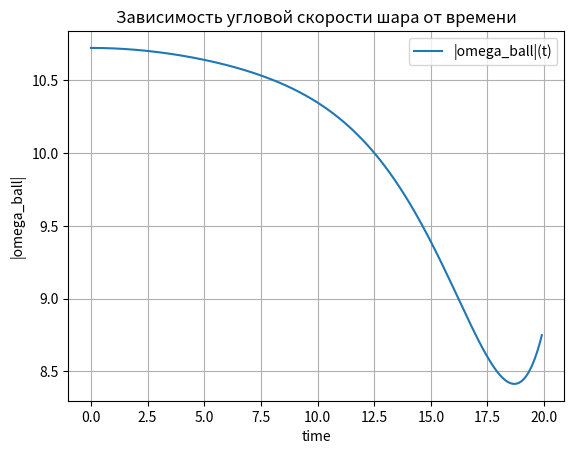
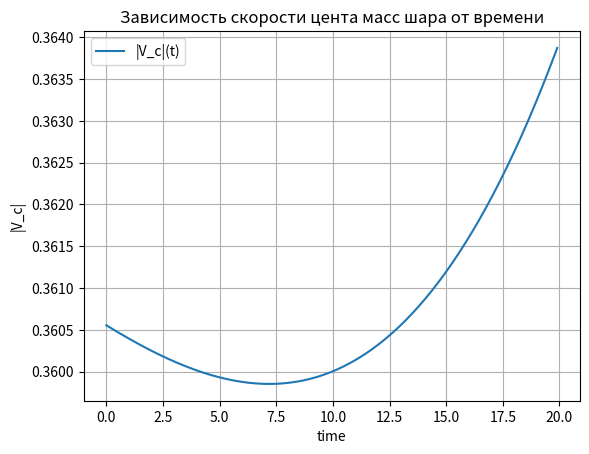
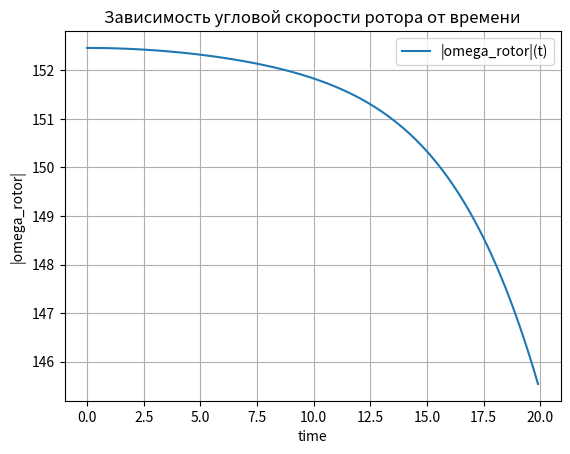
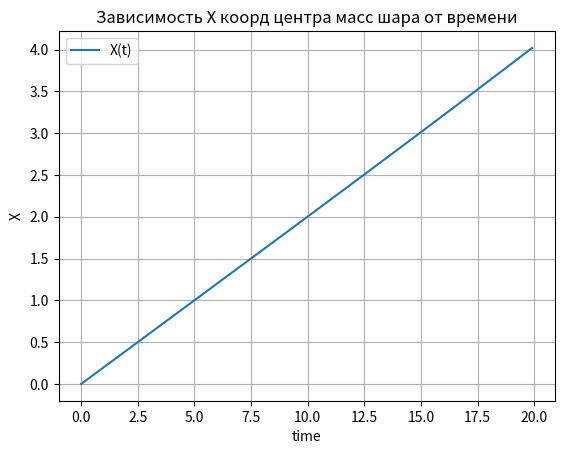
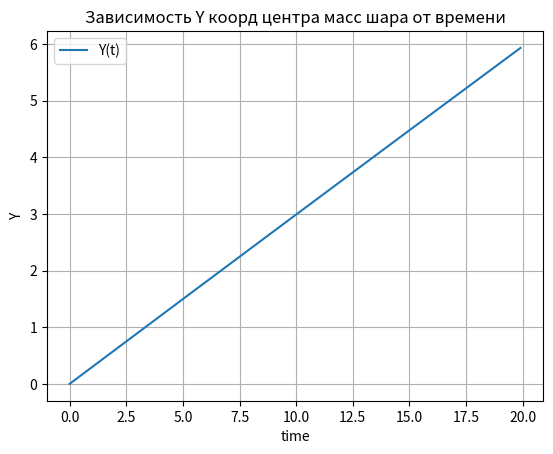

Source code (Python) for these figures, in order:
import numpy as np
from scipy.integrate import odeint
import matplotlib.pyplot as plt


#входные параметры
m=100
lambd=10e-2
R=10
M=17500
B_1=350
B_2=300
d_alpha_dt=45
teta=np.array([[((2/5)*m*R**2)/5+B_2,0,0],[0,((2/5)*m*R**2)/5,0],[0,0,B_1+((2/5)*m*R**2)/5]])
teta_obr=np.linalg.inv(teta)

#начальные условия      P23 V3 o1 P31 V1 o2 P12 V2 o3 P21 V1 o3 P13 V3 o2 P32 V2 o1 P11 V1 o1 P22 V2 o2 P33 V3 o3  x  y
start_solution=np.array([0,  0,3,  0, 0.2,2,  0,0.3,3,  0,0.2,3, 0, 0,2, 0, 0.3,3,  1,0.2,3, 1, 0.3,2, 1,   0,   3, 0, 0])

#набор для символа леви-чевита
help=np.array([[0,1,2],[1,2,0],[2,0,1],[2,1,0],[1,0,2],[0,2,1],[0,0,0],[1,1,1],[2,2,2]])
#nks=itertools.product('012', repeat=3)

def levi(k,n,s):
    if n==k or k==s or s==n:
        return 0
    elif (k,n,s)==(0,1,2) or (k,n,s)==(1,2,0) or (k,n,s)==(2,0,1):
         return 1
    elif (k,n,s)==(2,1,0) or (k,n,s)==(1,0,2) or (k,n,s)==(0,2,1):
         return -1 

def kron(n,k):
    if n==k:
       return 1
    elif n!=k:
       return 0

def choice_p(sol,i,j):
    return sol[3*(i+2)+j]

def first(n,k,s,sol,time):
    dpdt=choice_p(sol,k,n)*sol[k]*levi(n,k,s)
    return dpdt

def second(n,k,s,sol,time):
    global m
    global lambd
    dvdt=(1/m)*(-lambd*sol[s+3]-choice_p(sol,k,n)*sol[k]*kron(n,k)*levi(n,k,s))
    return dvdt

def third(n,k,s,sol,time):
    global lambd
    global R
    global M
    global d_alpha_dt
    global B_1
    global teta
    global teta_obr
    d_omega_dt=teta_obr[k][n]*kron(n,s)*(-lambd*(-R*choice_p(sol,k,s)*sol[s+3]*levi(2,s,n)*kron(k,n)+sol[s]*(1-R**2))-d_alpha_dt*B_1*sol[s]+choice_p(sol,k,s)*M*kron(k,2)-((sol[n])**2)*teta[k][n]*levi(n,k,s))
    return d_omega_dt

#Матрица правых частей диффур системы
def Right_part(solution,time):
    global nks
    F=np.array([])
    for i in range(9):
        dpdt=first(help[i][0],help[i][1],help[i][2],solution,time)
        dvdt=second(help[i][0],help[i][1],help[i][2],solution,time)
        d_omega_dt=third(help[i][0],help[i][1],help[i][2],solution,time)
        F=np.append(F,dpdt)
        F=np.append(F,dvdt)
        F=np.append(F,d_omega_dt)
    #уравнения (координата)'=V
    F=np.append(F,solution[4])
    F=np.append(F,solution[7])
    
    return F
    '''
    правая часть 1 уравнения
    правая часть 2 уравнения
    правая часть 3 уравнения
    .........................
    правая часть N уравнения
    return np.array([N выражений из правой части диффур])
    '''
#Массив времени, где t_0=0, a t_n=любое
t_n=20
time=np.arange(0,t_n,0.1)

#функция odeint, по аналогии с ode45
solution=odeint(Right_part,start_solution,time)

#Вытащим из solution нужные массивы

#Линейная скорость шара
V_1=solution[:,4]
V_2=solution[:,7]
V_3=solution[:,1]
V_mod=(V_1**2+V_2**2+V_3**2)**(1/2)

#Правая угловая скорость шара
spin_1=solution[:,2]
spin_2=solution[:,5]
spin_3=solution[:,8]
spin_mod=(spin_1**2+spin_2**2+spin_3**2)**(1/2)

#Тензор поворота
P_11=solution[:,18]
P_12=solution[:,6]
P_13=solution[:,12]
P_21=solution[:,9]
P_22=solution[:,21]
P_23=solution[:,24]
P_31=solution[:,3]
P_32=solution[:,15]
P_33=solution[:,2]
P=np.zeros((3,3))
spin=np.zeros((3))
#Угловая скорость шара, вычисляем по формуле omega=P*spin 
omega_1=np.array([])
omega_2=np.array([])
omega_3=np.array([])
for i in range(len(time)):
    P[0][0]=P_11[i]
    P[0][1]=P_12[i]
    P[0][2]=P_13[i]
    P[1][0]=P_21[i]
    P[1][1]=P_22[i]
    P[1][2]=P_23[i]
    P[2][0]=P_31[i]
    P[2][1]=P_32[i]
    P[2][2]=P_33[i]
    spin[0]=spin_1[i]
    spin[1]=spin_2[i]
    spin[2]=spin_3[i]
    om_help=P.dot(spin)
    omega_1=np.append(omega_1,om_help[0])
    omega_2=np.append(omega_2,om_help[1])
    omega_3=np.append(omega_3,om_help[2])
omega_mod=(omega_1**2+omega_2**2+omega_3**2)**(1/2)


omega_1_rot=np.array([])
omega_2_rot=np.array([])
omega_3_rot=np.array([])
omega_rot=np.zeros((3))
#Угловая скорость ротора omega_b
for i in range(len(time)):
    P[0][0]=P_11[i]
    P[0][1]=P_12[i]
    P[0][2]=P_13[i]
    P[1][0]=P_21[i]
    P[1][1]=P_22[i]
    P[1][2]=P_23[i]
    P[2][0]=P_31[i]
    P[2][1]=P_32[i]
    P[2][2]=P_33[i]
    omega_rot[0]=omega_1[i]
    omega_rot[1]=omega_2[i]
    omega_rot[2]=omega_3[i]
    om_help= np.array([omega_1[i],omega_2[i],omega_3[i]]) +  d_alpha_dt * P.dot(np.array([0,0,1]))
    omega_1_rot=np.append(omega_1_rot,om_help[0])
    omega_2_rot=np.append(omega_2_rot,om_help[1])
    omega_3_rot=np.append(omega_3_rot,om_help[2])
omega_rot_mod=(omega_1_rot**2+omega_2_rot**2+omega_3_rot**2)**(1/2)




#Строим графики

#omega_a(t)
fig1,ax1=plt.subplots()
ax1.plot(time,omega_mod,label='|omega_ball|(t)')
ax1.set_xlabel('time')
ax1.set_ylabel('|omega_ball|')
ax1.set_title('Зависимость угловой скорости шара от времени')
ax1.grid()
ax1.legend()

#V_c(t)
fig2,ax2=plt.subplots()
ax2.plot(time,V_mod,label='|V_c|(t)')
ax2.set_xlabel('time')
ax2.set_ylabel('|V_c|')
ax2.set_title('Зависимость скорости цента масс шара от времени')
ax2.grid()
ax2.legend()

#omega_rot(t)
fig3,ax3=plt.subplots()
ax3.plot(time,omega_rot_mod,label='|omega_rotor|(t)')
ax3.set_xlabel('time')
ax3.set_ylabel('|omega_rotor|')
ax3.set_title('Зависимость угловой скорости ротора от времени')
ax3.grid()
ax3.legend()

#x(t)
fig4,ax4=plt.subplots()
ax4.plot(time,solution[:,27],label='X(t)')
ax4.set_xlabel('time')
ax4.set_ylabel('X')
ax4.set_title('Зависимость X коорд центра масс шара от времени')
ax4.grid()
ax4.legend()

#y(t)
fig5,ax5=plt.subplots()
ax5.plot(time,solution[:,28],label='Y(t)')
ax5.set_xlabel('time')
ax5.set_ylabel('Y')
ax5.set_title('Зависимость Y коорд центра масс шара от времени')
ax5.grid()
ax5.legend()

plt.show()
